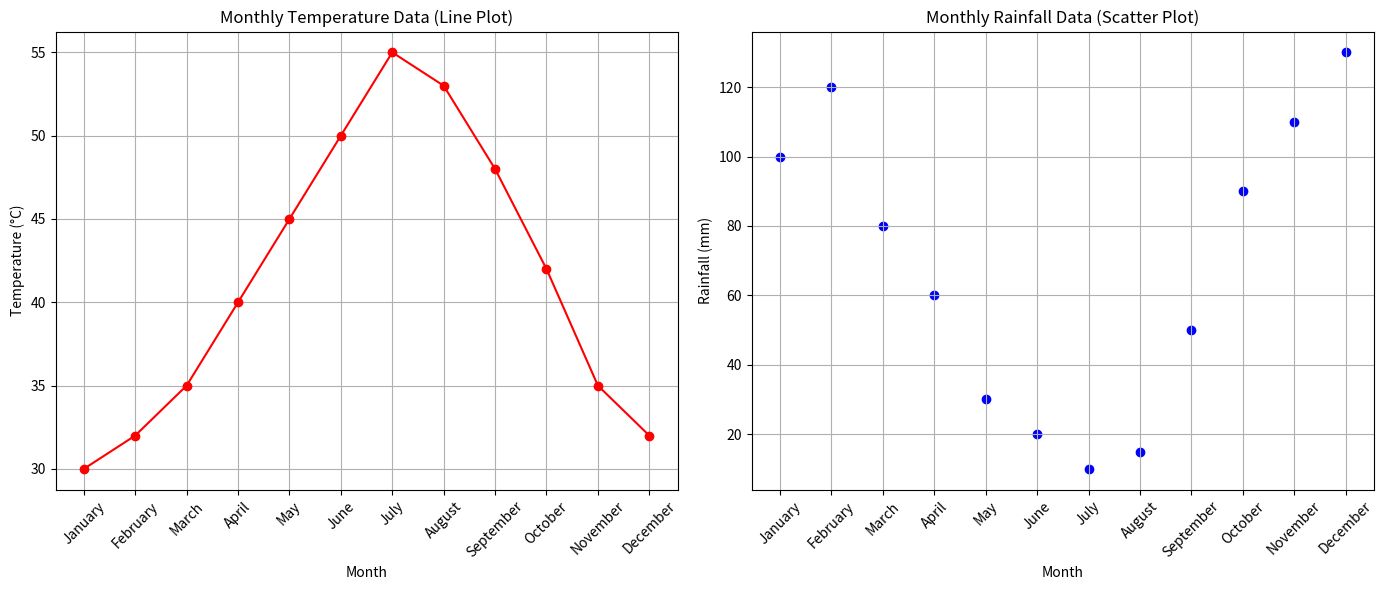

Write the Python code that produced this figure.
import matplotlib.pyplot as plt
months = ['January', 'February', 'March', 'April', 'May', 'June', 'July', 'August', 'September', 'October', 'November', 'December']
temperature = [30, 32, 35, 40, 45, 50, 55, 53, 48, 42, 35, 32]  # Monthly temperature data
rainfall = [100, 120, 80, 60, 30, 20, 10, 15, 50, 90, 110, 130]
fig, (ax1, ax2) = plt.subplots(1, 2, figsize=(14, 6))
ax1.plot(months, temperature, marker='o', linestyle='-', color='r')
ax1.set_xlabel('Month')
ax1.set_ylabel('Temperature (°C)')
ax1.set_title('Monthly Temperature Data (Line Plot)')
ax1.set_xticklabels(months, rotation=45)
ax1.grid(True)

ax2.scatter(months, rainfall, color='b')
ax2.set_xlabel('Month')
ax2.set_ylabel('Rainfall (mm)')
ax2.set_title('Monthly Rainfall Data (Scatter Plot)')
ax2.set_xticklabels(months, rotation=45)
ax2.grid(True)

plt.tight_layout()

# Show both plots
plt.show()
